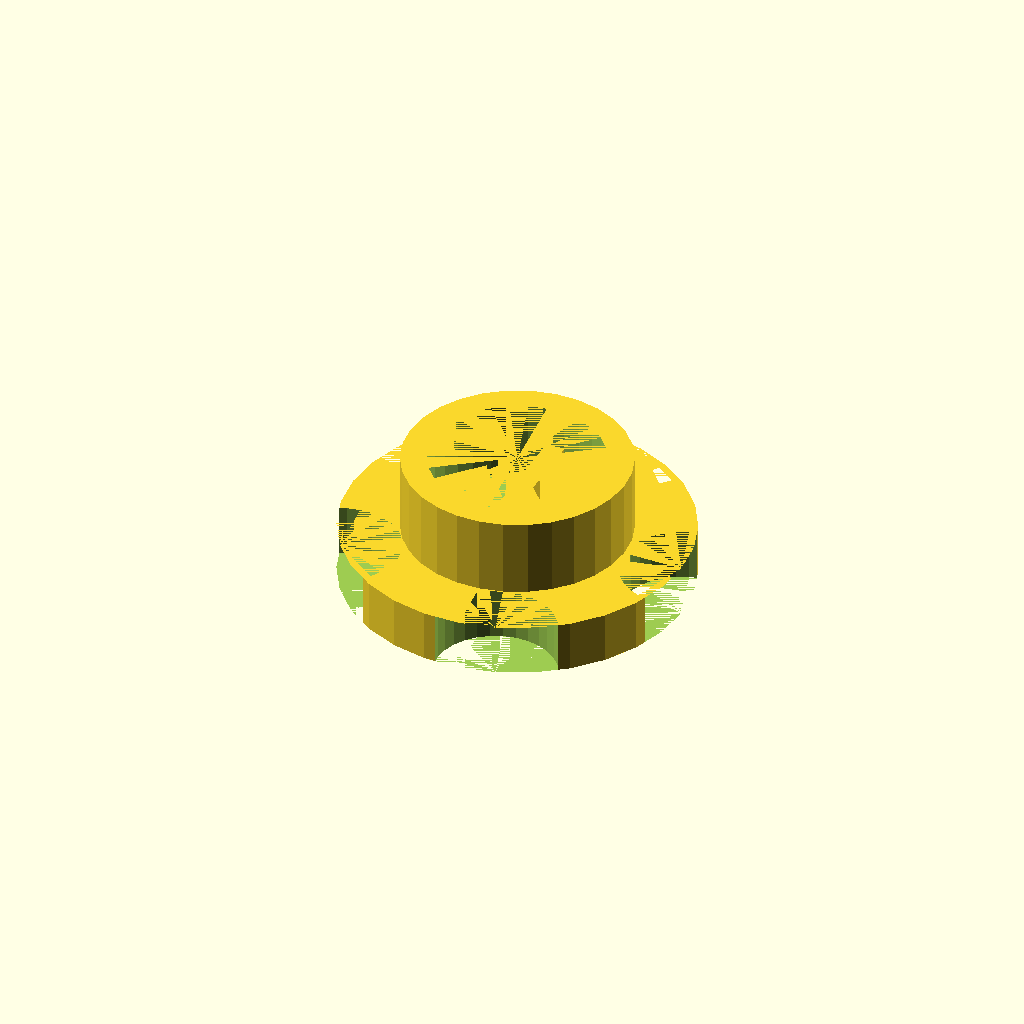
Cell 1: rendered with the file's own defaults.
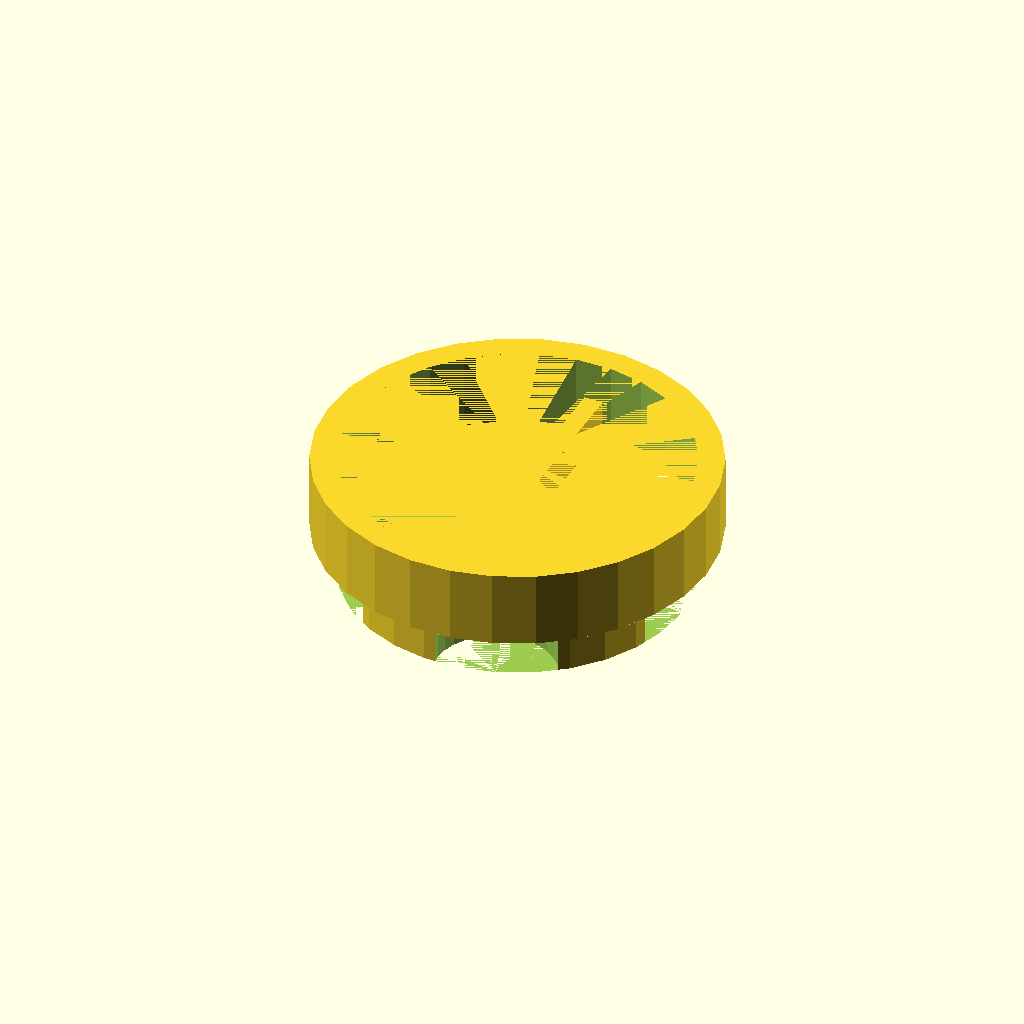
Cell 2: diameter = 20 (everything else at default).
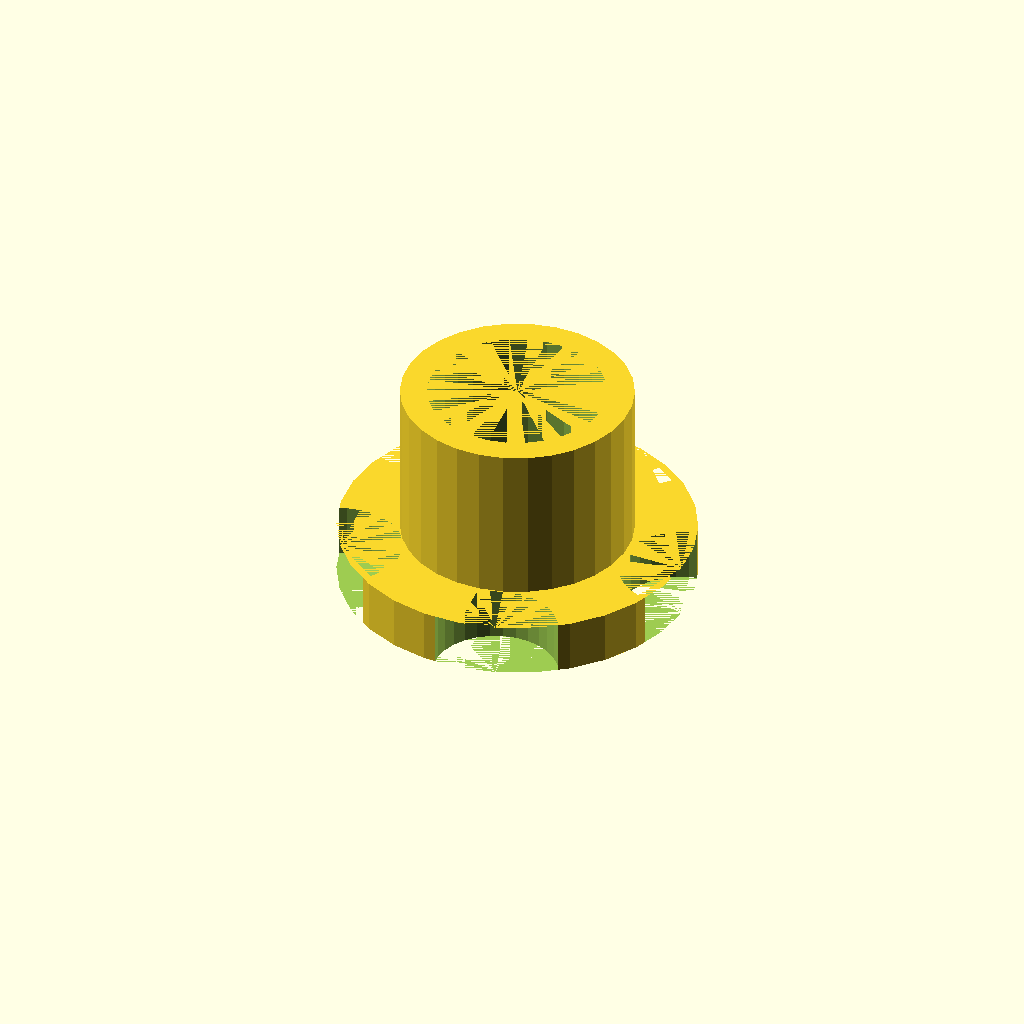
Cell 3: height = 9 (everything else at default).
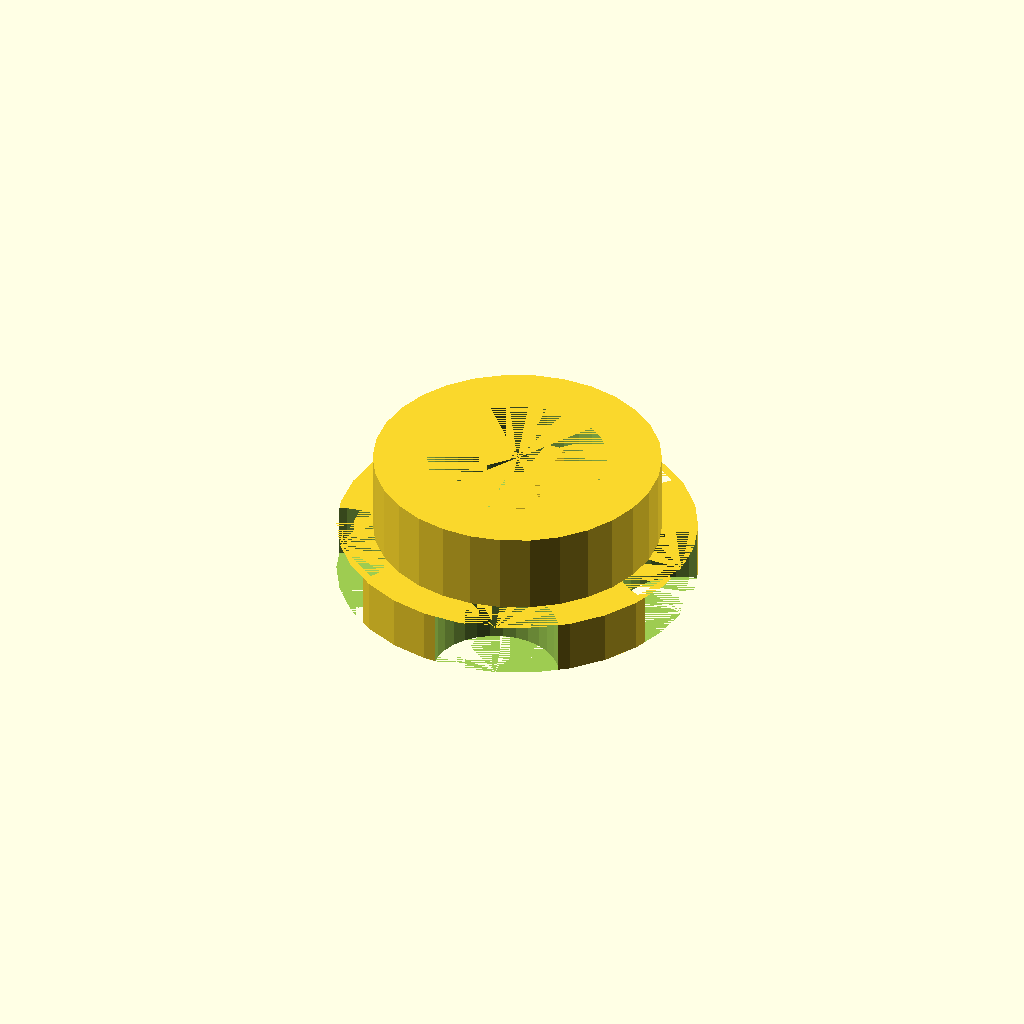
Cell 4: the same model with wall = 3.
One fixed orthographic camera (rotation 55°, 0°, 25°; colour scheme Cornfield) for every cell.
OpenSCAD source file Thumb Screw/Custom.scad:
/*
 * Created by:
 * Thomas Buck <xythobuz@xythobuz.de> in April 2016
 *
 * Licensed under the Creative Commons - Attribution license.
 */

diameter = 10;
slit = 1.1;
slit_height = 2.1;
height = 4.5;
wall = 1.5;
base_size = 20;
base_height = 3;
cut_out_count = 5;
cut_out_factor = 0.35;
$fn = 30;

// -----------------------------------------------------------

translate([0, 0, base_height])
union() {
    difference() {
        cylinder(d = diameter + (2 * wall), h = height);
        cylinder(d = diameter, h = height);
    }

    translate([-(slit / 2), -(diameter / 2), 0])
        cube([slit, diameter, slit_height]);
}

difference() {
    cylinder(d = base_size, h = base_height);
    
    // cut outs for fingers
    for (i = [0 : cut_out_count]) {
        rotate([0, 0, (360 / cut_out_count) * i])
            translate([(base_size / 2), 0, 0])
            cylinder(d = base_size * cut_out_factor, h = base_height);
    }
}
Customizer parameters (derived from the source; name, type, default, range or options):
diameter: number, default 10
slit: number, default 1.1
slit_height: number, default 2.1
height: number, default 4.5
wall: number, default 1.5
base_size: number, default 20
base_height: number, default 3
cut_out_count: number, default 5
cut_out_factor: number, default 0.35
